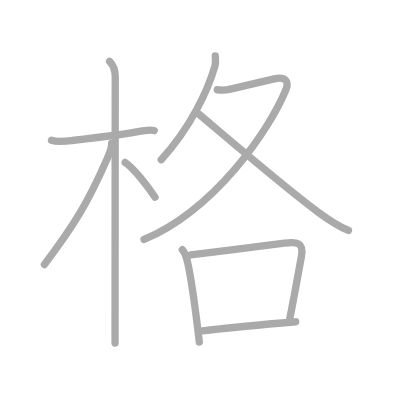
t = 0.00 s
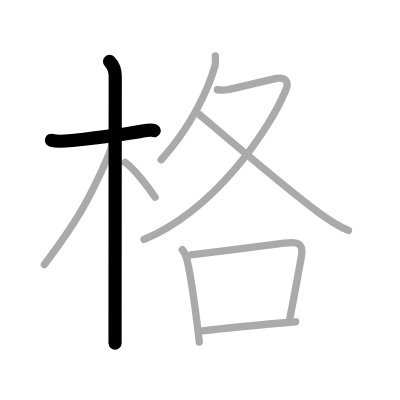
t = 2.00 s
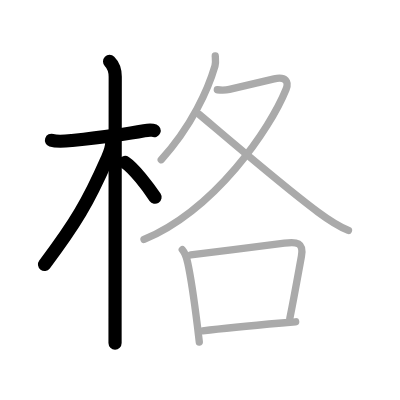
t = 4.00 s
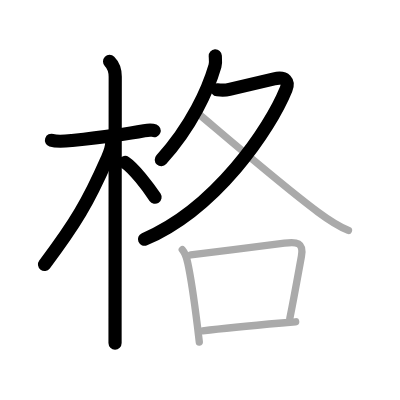
t = 6.00 s
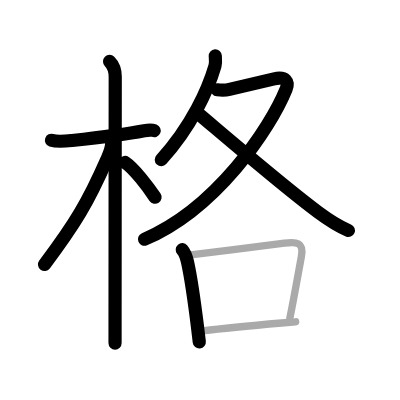
t = 8.00 s
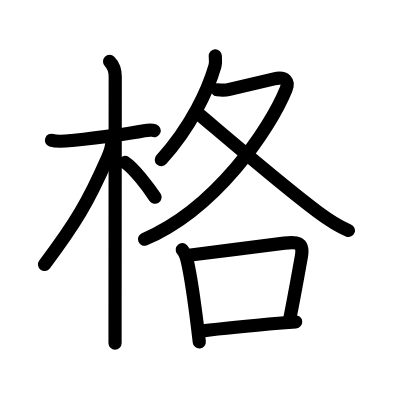
t = 10.00 s

The animated SVG that drew these frames (rendered in a browser with its animation timeline set to each time). Animation: 10 SMIL elements (animate=10); one cycle of 10.00 s.

<?xml version="1.0" standalone="no"?>
<!DOCTYPE svg PUBLIC "-//W3C//DTD SVG 1.1//EN"   "http://www.w3.org/Graphics/SVG/1.1/DTD/svg11.dtd">
<svg width="400px" height="400px"  version="1.1" xmlns="http://www.w3.org/2000/svg">
  <defs>
    <marker id="Triangle" viewBox="0 0 10 10" refX="0" refY="5" markerUnits="strokeWidth" markerWidth="3" style="stroke-opacity:0%;fill:#aaaaaa;" markerHeight="2" orient="auto">
      <path d="M 0 0 L 10 5 L 0 10 z" />
    </marker>
    
    <marker id="Arrow" viewBox="0 0 10 10" refX="5" refY="5" markerUnits="strokeWidth" markerWidth="1.8" style="stroke-opacity:0%;fill:#770000;" markerHeight="2" orient="auto">
      <path d="M 0 4 L 6 4 L 4 1 L 10 5 L 4 9 L 6 6 L 0 6 z" />
        <circle cx="5" cy="5" r="5" />
      </marker>
    
    <marker id="TriangleRed" viewBox="0 0 10 10" refX="0" refY="5" markerUnits="strokeWidth" markerWidth="3" style="stroke-opacity:0%;fill:#CC0000;" markerHeight="2" orient="auto">
      <path d="M 0 0 L 10 5 L 0 10 z" />
    </marker>
    
    <marker id="ArrowRed" viewBox="0 0 10 10" refX="5" refY="5" markerUnits="strokeWidth" markerWidth="1.8" style="stroke-opacity:0%;fill:#CC0000;" markerHeight="2" orient="auto">
      <path d="M 0 4 L 6 4 L 4 1 L 10 5 L 4 9 L 6 6 L 0 6 z" />
        <circle cx="5" cy="5" r="5" />
      </marker>
    
  </defs>
  
  <path style="fill:#ffffff; fill-opacity:100%; fill-rule:evenodd; stroke-width:0;" d="M 0 0 L 400px 0 L 400px 400px L 0 400px L 0 0" />

  <g transform="scale(3.6697247706422 3.6697247706422)">
<path style="fill:none; fill-opacity:0%; fill-rule:evenodd; stroke:#aaaaaa; stroke-opacity:100%; stroke-width: 1.5pt; stroke-linejoin:round; stroke-linecap:round;" d="M14.03 38.22c1.6 0.53 4.15 0.23 5.6 0.07c5.08-0.56 14.29-1.65 19.66-2.67c0.92-0.17 2.15-0.24 2.73 0"></path>
<path style="fill:none; fill-opacity:0%; fill-rule:evenodd; stroke:#aaaaaa; stroke-opacity:100%; stroke-width: 1.5pt; stroke-linejoin:round; stroke-linecap:round;" d="M29.86 16.75c0.82 0.82 1.54 2.5 1.54 4.17c0 0.8-0.04 47.23-0.05 65.7c0 3.37 0 5.81 0 6.88"></path>
<path style="fill:none; fill-opacity:0%; fill-rule:evenodd; stroke:#aaaaaa; stroke-opacity:100%; stroke-width: 1.5pt; stroke-linejoin:round; stroke-linecap:round;" d="M30.44 39.03c0 1.59-0.82 3.24-1.32 4.4c-5.07 11.55-8.58 17.48-17.01 28.66"></path>
<path style="fill:none; fill-opacity:0%; fill-rule:evenodd; stroke:#aaaaaa; stroke-opacity:100%; stroke-width: 1.5pt; stroke-linejoin:round; stroke-linecap:round;" d="M34.1 44.27c2.34 1.53 6.18 6.51 8.15 9.48"></path>
<path style="fill:none; fill-opacity:0%; fill-rule:evenodd; stroke:#aaaaaa; stroke-opacity:100%; stroke-width: 1.5pt; stroke-linejoin:round; stroke-linecap:round;" d="M58.66 15.25c0.04 0.68 0.19 1.77-0.08 2.72c-1.83 6.28-6.33 16.4-14.64 25.54"></path>
<path style="fill:none; fill-opacity:0%; fill-rule:evenodd; stroke:#aaaaaa; stroke-opacity:100%; stroke-width: 1.5pt; stroke-linejoin:round; stroke-linecap:round;" d="M59.22 24.46c1.2 0.13 2.79 0.01 3.3-0.11c3.74-0.85 7.57-1.79 12.18-2.86c3.17-0.73 4.07 0.84 3.26 2.83C73.52 35.25 58.75 57 39.25 65.25"></path>
<path style="fill:none; fill-opacity:0%; fill-rule:evenodd; stroke:#aaaaaa; stroke-opacity:100%; stroke-width: 1.5pt; stroke-linejoin:round; stroke-linecap:round;" d="M54.27 31.17c5.53 4.63 22.97 19.64 32.35 26.59c2.72 2.02 5.26 3.74 8.33 5.05"></path>
<path style="fill:none; fill-opacity:0%; fill-rule:evenodd; stroke:#aaaaaa; stroke-opacity:100%; stroke-width: 1.5pt; stroke-linejoin:round; stroke-linecap:round;" d="M49.67 68.04c0.98 1.14 1.17 2.17 1.48 3.58c0.93 4.27 1.91 11.33 2.66 17.37c0.18 1.48 0.35 2.91 0.5 4.21"></path>
<path style="fill:none; fill-opacity:0%; fill-rule:evenodd; stroke:#aaaaaa; stroke-opacity:100%; stroke-width: 1.5pt; stroke-linejoin:round; stroke-linecap:round;" d="M51.99 69.48c7.66-0.94 19.47-2.45 25.51-3.22c3.32-0.43 5.36-0.29 4.63 3.64c-0.88 4.81-1.9 10.67-3.16 16.91"></path>
<path style="fill:none; fill-opacity:0%; fill-rule:evenodd; stroke:#aaaaaa; stroke-opacity:100%; stroke-width: 1.5pt; stroke-linejoin:round; stroke-linecap:round;" d="M55.23 90.16c4.37-0.54 13.7-1.46 21.51-2.14c1.33-0.12 2.62-0.23 3.83-0.33"></path>

<path style="fill:none; fill-opacity:0%; fill-rule:evenodd; stroke:#000000; stroke-opacity:100%; stroke-width: 2.7pt; stroke-linejoin:round; stroke-linecap:round;" d="M14.03 38.22c1.6 0.53 4.15 0.23 5.6 0.07c5.08-0.56 14.29-1.65 19.66-2.67c0.92-0.17 2.15-0.24 2.73 0" pathLength="100" stroke-dashoffset="100" stroke-dasharray="100 105"><animate id="dashAnim1" attributeName="stroke-dashoffset" from="100" to="0" dur="1s" calcMode="linear" fill="freeze"/></path>
<path style="fill:none; fill-opacity:0%; fill-rule:evenodd; stroke:#000000; stroke-opacity:100%; stroke-width: 2.7pt; stroke-linejoin:round; stroke-linecap:round;" d="M29.86 16.75c0.82 0.82 1.54 2.5 1.54 4.17c0 0.8-0.04 47.23-0.05 65.7c0 3.37 0 5.81 0 6.88" pathLength="100" stroke-dashoffset="100" stroke-dasharray="100 105"><animate id="dashAnim2" attributeName="stroke-dashoffset" from="100" to="0" dur="1s" calcMode="linear" begin="dashAnim1.end" fill="freeze"/></path>
<path style="fill:none; fill-opacity:0%; fill-rule:evenodd; stroke:#000000; stroke-opacity:100%; stroke-width: 2.7pt; stroke-linejoin:round; stroke-linecap:round;" d="M30.44 39.03c0 1.59-0.82 3.24-1.32 4.4c-5.07 11.55-8.58 17.48-17.01 28.66" pathLength="100" stroke-dashoffset="100" stroke-dasharray="100 105"><animate id="dashAnim3" attributeName="stroke-dashoffset" from="100" to="0" dur="1s" calcMode="linear" begin="dashAnim2.end" fill="freeze"/></path>
<path style="fill:none; fill-opacity:0%; fill-rule:evenodd; stroke:#000000; stroke-opacity:100%; stroke-width: 2.7pt; stroke-linejoin:round; stroke-linecap:round;" d="M34.1 44.27c2.34 1.53 6.18 6.51 8.15 9.48" pathLength="100" stroke-dashoffset="100" stroke-dasharray="100 105"><animate id="dashAnim4" attributeName="stroke-dashoffset" from="100" to="0" dur="1s" calcMode="linear" begin="dashAnim3.end" fill="freeze"/></path>
<path style="fill:none; fill-opacity:0%; fill-rule:evenodd; stroke:#000000; stroke-opacity:100%; stroke-width: 2.7pt; stroke-linejoin:round; stroke-linecap:round;" d="M58.66 15.25c0.04 0.68 0.19 1.77-0.08 2.72c-1.83 6.28-6.33 16.4-14.64 25.54" pathLength="100" stroke-dashoffset="100" stroke-dasharray="100 105"><animate id="dashAnim5" attributeName="stroke-dashoffset" from="100" to="0" dur="1s" calcMode="linear" begin="dashAnim4.end" fill="freeze"/></path>
<path style="fill:none; fill-opacity:0%; fill-rule:evenodd; stroke:#000000; stroke-opacity:100%; stroke-width: 2.7pt; stroke-linejoin:round; stroke-linecap:round;" d="M59.22 24.46c1.2 0.13 2.79 0.01 3.3-0.11c3.74-0.85 7.57-1.79 12.18-2.86c3.17-0.73 4.07 0.84 3.26 2.83C73.52 35.25 58.75 57 39.25 65.25" pathLength="100" stroke-dashoffset="100" stroke-dasharray="100 105"><animate id="dashAnim6" attributeName="stroke-dashoffset" from="100" to="0" dur="1s" calcMode="linear" begin="dashAnim5.end" fill="freeze"/></path>
<path style="fill:none; fill-opacity:0%; fill-rule:evenodd; stroke:#000000; stroke-opacity:100%; stroke-width: 2.7pt; stroke-linejoin:round; stroke-linecap:round;" d="M54.27 31.17c5.53 4.63 22.97 19.64 32.35 26.59c2.72 2.02 5.26 3.74 8.33 5.05" pathLength="100" stroke-dashoffset="100" stroke-dasharray="100 105"><animate id="dashAnim7" attributeName="stroke-dashoffset" from="100" to="0" dur="1s" calcMode="linear" begin="dashAnim6.end" fill="freeze"/></path>
<path style="fill:none; fill-opacity:0%; fill-rule:evenodd; stroke:#000000; stroke-opacity:100%; stroke-width: 2.7pt; stroke-linejoin:round; stroke-linecap:round;" d="M49.67 68.04c0.98 1.14 1.17 2.17 1.48 3.58c0.93 4.27 1.91 11.33 2.66 17.37c0.18 1.48 0.35 2.91 0.5 4.21" pathLength="100" stroke-dashoffset="100" stroke-dasharray="100 105"><animate id="dashAnim8" attributeName="stroke-dashoffset" from="100" to="0" dur="1s" calcMode="linear" begin="dashAnim7.end" fill="freeze"/></path>
<path style="fill:none; fill-opacity:0%; fill-rule:evenodd; stroke:#000000; stroke-opacity:100%; stroke-width: 2.7pt; stroke-linejoin:round; stroke-linecap:round;" d="M51.99 69.48c7.66-0.94 19.47-2.45 25.51-3.22c3.32-0.43 5.36-0.29 4.63 3.64c-0.88 4.81-1.9 10.67-3.16 16.91" pathLength="100" stroke-dashoffset="100" stroke-dasharray="100 105"><animate id="dashAnim9" attributeName="stroke-dashoffset" from="100" to="0" dur="1s" calcMode="linear" begin="dashAnim8.end" fill="freeze"/></path>
<path style="fill:none; fill-opacity:0%; fill-rule:evenodd; stroke:#000000; stroke-opacity:100%; stroke-width: 2.7pt; stroke-linejoin:round; stroke-linecap:round;" d="M55.23 90.16c4.37-0.54 13.7-1.46 21.51-2.14c1.33-0.12 2.62-0.23 3.83-0.33" pathLength="100" stroke-dashoffset="100" stroke-dasharray="100 105"><animate id="dashAnim10" attributeName="stroke-dashoffset" from="100" to="0" dur="1s" calcMode="linear" begin="dashAnim9.end" fill="freeze"/></path>

</g>

</svg>  
          
